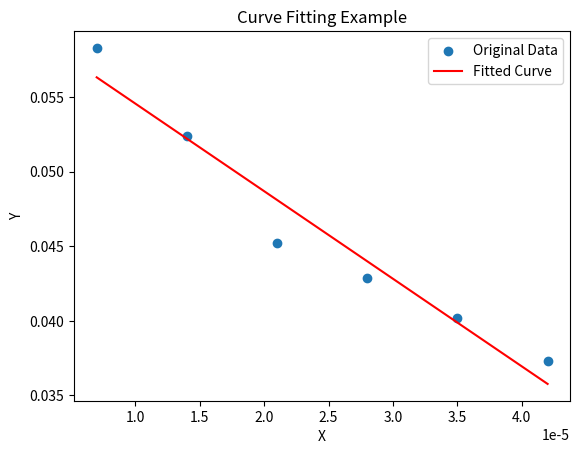

Write Python code to recreate this figure.

import numpy as np
from scipy.optimize import curve_fit
import matplotlib.pyplot as plt
import math
# 定义要拟合的函数模型
def linear_function(x, a, b):
    return a + b * x

# 创建一些模拟数据
x_data1 = [0.5, 1, 1.5, 2, 2.5, 3]
x_data = np.array([math.log(1+0.000014 * x) for x in x_data1])
y_data = np.array([0.0583, 0.0524, 0.0452, 0.0429, 0.0402, 0.0373])

# 使用 curve_fit 进行拟合
params, covariance = curve_fit(linear_function, x_data, y_data)

# 拟合参数
a, b = params

# 使用拟合参数生成拟合曲线
fitted_y = linear_function(x_data, a, b)

# 绘制原始数据和拟合曲线
plt.scatter(x_data, y_data, label='Original Data')
plt.plot(x_data, fitted_y, color='red', label='Fitted Curve')
plt.xlabel('X')
plt.ylabel('Y')
plt.legend()
plt.title('Curve Fitting Example')
plt.show()

# 打印拟合得到的参数
print(f"拟合参数 a: {a}")
print(f"拟合参数 b: {b}")